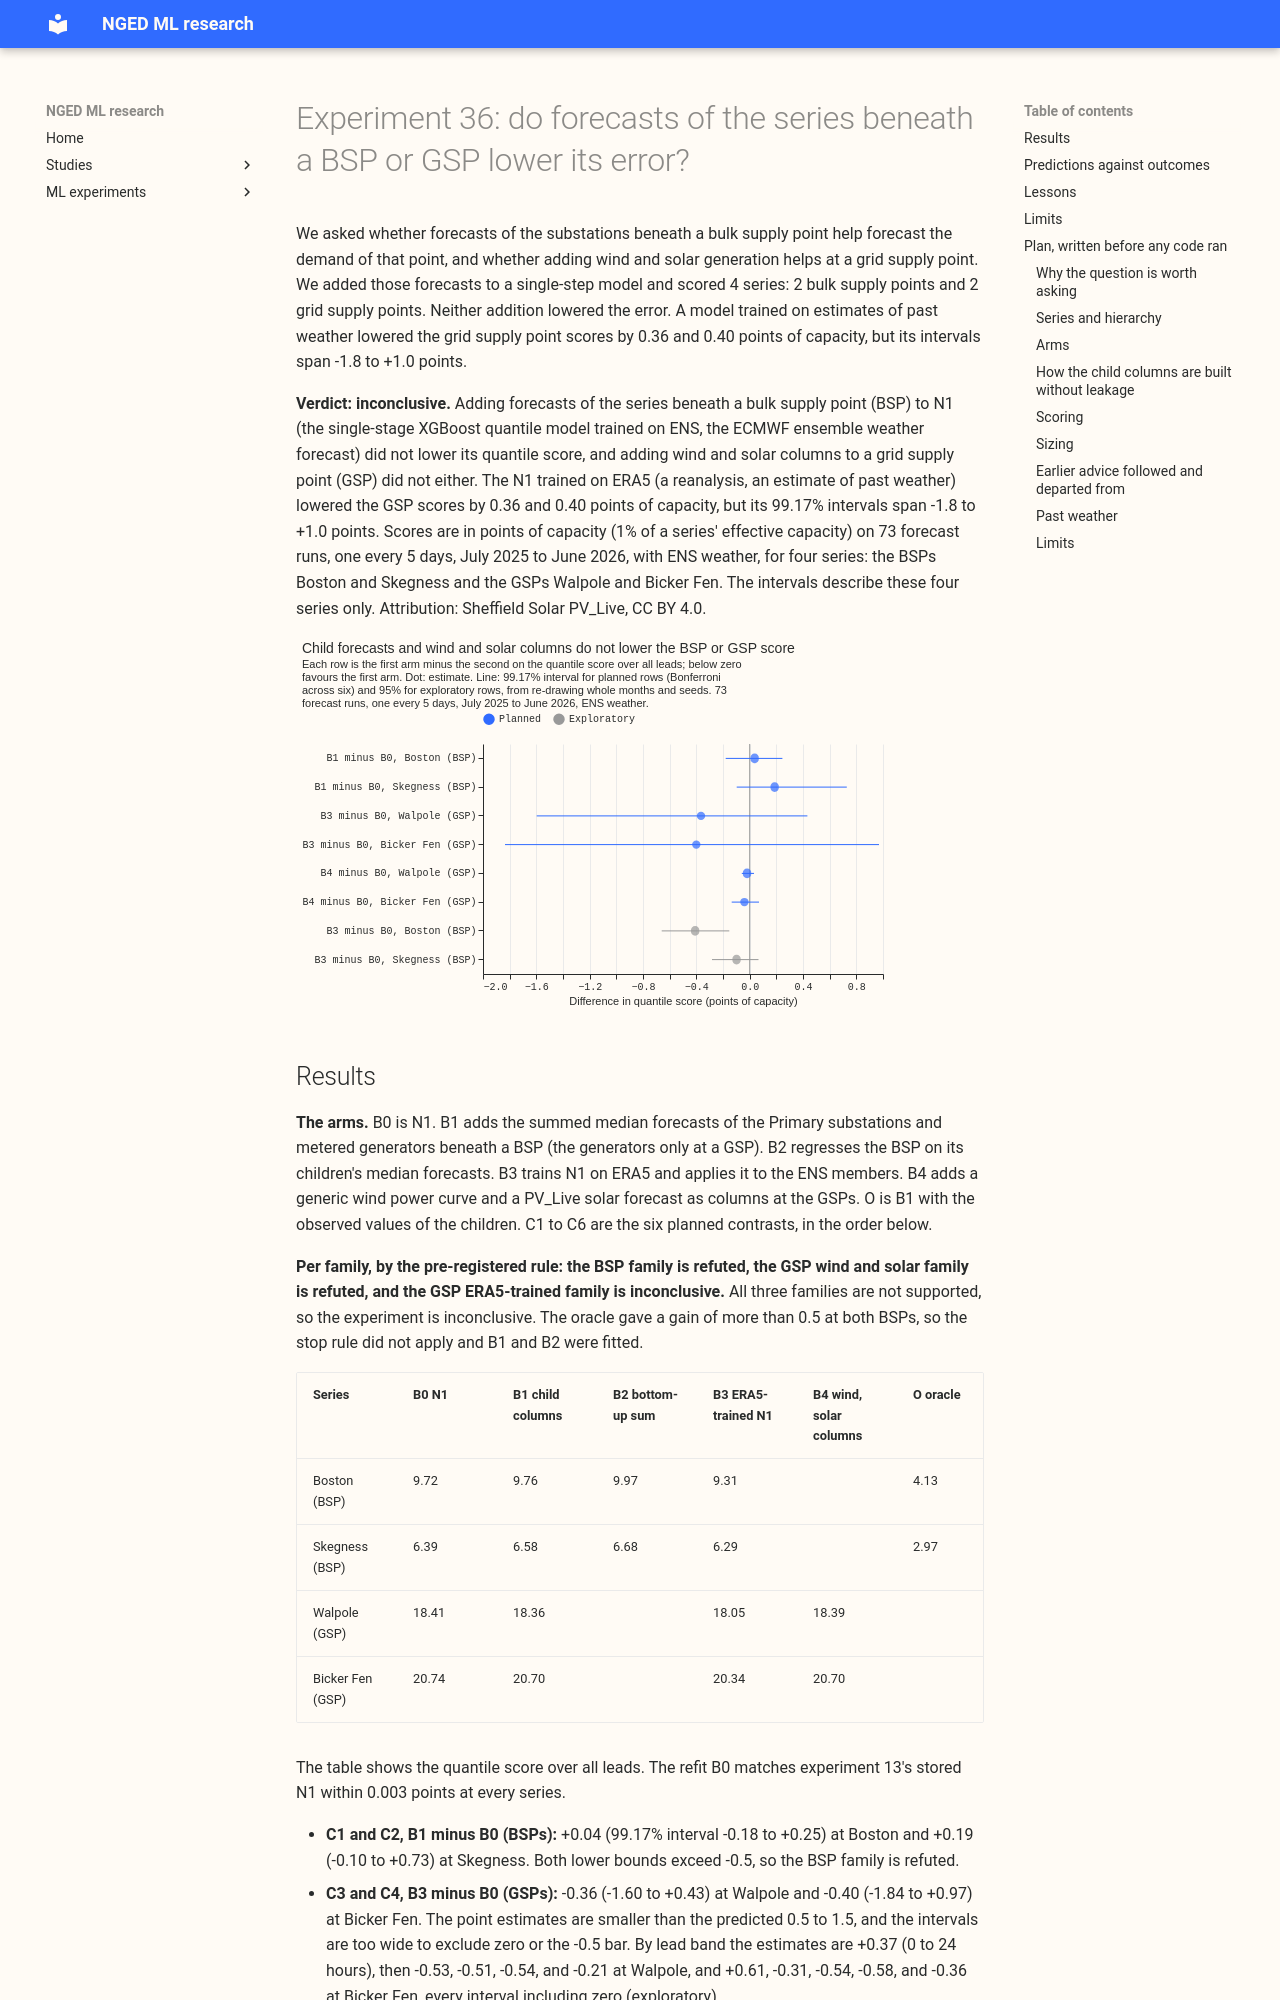

repository: openclimatefix/nged-ml-research · page: ml-experiments/00036-hierarchy-aware-bsp-gsp-forecasts/result/index.html · generator: mkdocs

---
id: "00036"
slug: hierarchy-aware-bsp-gsp-forecasts
theme: hierarchy-and-pooling
also_relevant_to: []
status: done
size: complex
hypothesis: >-
  For the two bulk supply points (BSPs) Boston and Skegness and the two grid supply points (GSPs)
  Walpole and Bicker Fen, forecasts of the series beneath each point, and an N1 model trained on
  ERA5 and applied to ENS members, lower the quantile score below that of N1 trained on ENS.
prediction: >-
  At each BSP, adding the sum of the best-guess median forecasts of the Primary substations and
  metered generators beneath (B1) lowers the quantile score over all leads by 0.5 to 1.5 points of
  capacity, and a regression of the BSP on the same forecasts (B2) lands within 0.5 of B1. At each
  GSP, the ERA5-trained N1 applied to the 51 ENS members (B3) lowers the score by 0.5 to 1.5, with
  the gain largest beyond day 2, and regional wind and solar forecasts as columns (B4) lower the GSP
  score by 0.2 to 0.8. The oracle that gives B1 the observed values of the series beneath the BSP
  (O) scores below B1 at both BSPs.
decision_rule: >-
  Six confirmatory contrasts, each on the quantile score over all leads of one series, read at
  99.17% (Bonferroni across six): B1 minus B0 at Boston and at Skegness, B3 minus B0 at Walpole and
  at Bicker Fen, and B4 minus B0 at Walpole and at Bicker Fen. Months and seeds are resampled. There
  are three families of two contrasts each (BSP B1, GSP B3, GSP B4). Each family takes the first
  verdict that applies, in this order. Supported: both intervals lie wholly below zero and both
  point estimates are at most -0.5, because a gain below 0.5 does not justify porting a BSP XGBoost
  model that reads other models' forecasts. Small gain: both intervals lie wholly below zero.
  Refuted: both lower bounds exceed -0.5. Mixed: exactly one series has an interval wholly below
  zero. Inconclusive: none of these. Small gain and mixed count as not supported. The experiment is
  supported when all three families are supported, partly supported when one or two are, refuted
  when all three are refuted, and inconclusive otherwise. Stop rule, fixed before any fit of B1 or
  B2: if the point estimate of O minus B0 is above -0.5 at both BSPs, and the share of filled
  children in O is below 20% at both, B1 and B2 are not fitted and the BSP family is refuted. If a
  fill share is 20% or more, the stop rule does not apply and B1 is fitted. Every other contrast is
  exploratory. The four series cannot speak for other BSPs or GSPs.
benchmark: >-
  B0, N1 refitted by this experiment's code on the same rows, checked against experiment 13's
  stored `n1`.
row_set_id: fold_a_every5d_v1
metric: >-
  Quantile score (twice the mass-weighted mean pinball loss over nine levels, the estimate of the
  CRPS), in points of capacity; MAE of the median
verdict: inconclusive
best_arm: >-
  B3, the ERA5-trained N1 applied to ENS members (quantile score 9.31 at Boston, 6.29 at Skegness,
  18.05 at Walpole, 20.34 at Bicker Fen, against 9.72, 6.39, 18.41, and 20.74 for N1); no
  planned interval excludes the pre-registered bar of -0.5.
headline: >-
  B1 minus B0 over all leads: +0.04 (99.17% interval -0.18 to +0.25) at Boston and +0.19 (-0.10 to
  +0.73) at Skegness. B3 minus B0: -0.36 (-1.60 to +0.43) at Walpole and -0.40 (-1.84 to +0.97) at
  Bicker Fen. B4 minus B0: -0.02 (-0.06 to +0.03) and -0.04 (-0.13 to +0.07). The oracle that sees
  the observed children scores 5.6 and 3.4 points below N1 at the two BSPs.
take_home_message: >-
  Forecasts of the series beneath two bulk supply points added nothing (+0.04 and +0.19 points of
  capacity), nor did wind and solar columns at two grid supply points; an N1 trained on ERA5 lowered
  the grid supply point scores by 0.36 and 0.40 with intervals spanning -1.8 to +1.0.
lessons: >-
  The children's forecasts added no measurable skill (B1 minus B0 +0.04 and +0.19 at the BSPs)
  although the oracle with observed children gains 3.4 to 5.6 points. The ERA5-trained N1 gained
  0.41 points over all leads (95% interval 0.15 to 0.66, exploratory) at Boston, 0.66 to 0.88 points
  up to day 6, and was unresolved at the other three series.
advice:
  - >-
    Do not add the summed median forecasts of the Primary substations and metered generators
    beneath a BSP to its N1 model, because B1 minus B0 was +0.04 and +0.19 points (C1, C2).
  - >-
    Do not add a generic wind power curve and a PV_Live solar forecast as columns to a GSP's N1
    model, because B4 minus B0 was -0.02 and -0.04 points with intervals about 0.1 and 0.2 wide
    (C5, C6).
  - >-
    Do not read the oracle's gain from observed children as the headroom a forecast of the
    children can capture, because the oracle gained 3.4 to 5.6 points and the forecast columns
    gained none (O minus B0, B1 minus B0).
  - >-
    Test an ERA5-trained N1 at m
